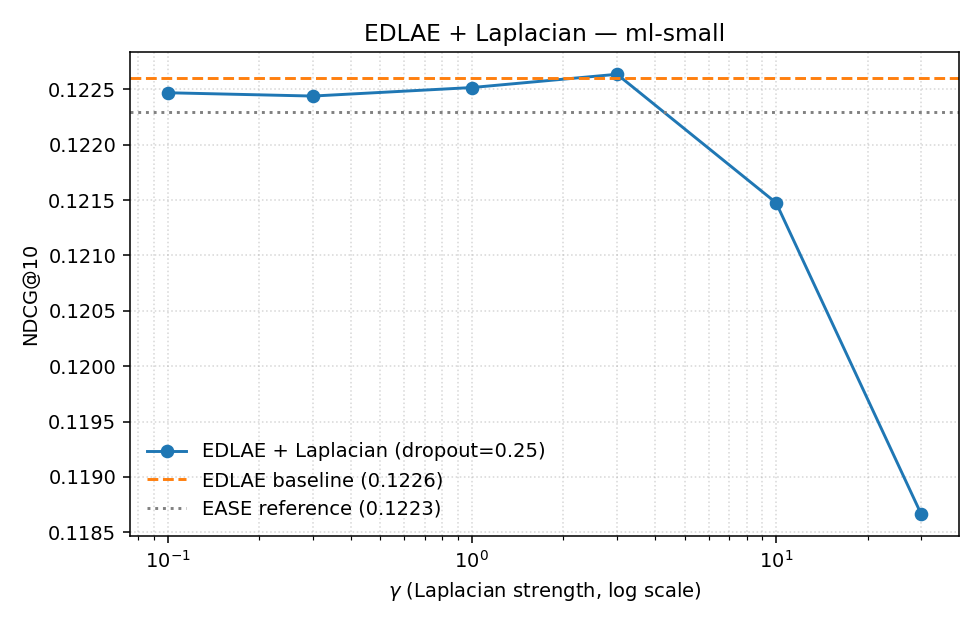

The data file committed next to this chart (first rows):
dataset, model, dropout, gamma, graph_source, NDCG@k, MAP@k, HitRate@k, Recall@k, train_time_s
ml-small, EASE, 0.0, 0.0, , 0.1223, 0.06013, 0.5008, 0.08759, 15.9
ml-small, EDLAE, 0.25, 0.0, , 0.1226, 0.06057, 0.4992, 0.08676, 1.935
ml-small, EDLAE, 0.5, 0.0, , 0.1215, 0.05992, 0.4975, 0.08595, 1.92
ml-small, EDLAE, 0.75, 0.0, , 0.117, 0.05768, 0.4789, 0.08044, 1.989
ml-small, EDLAE-Laplacian, 0.25, 0.1, rp3beta, 0.1225, 0.06049, 0.4992, 0.08648, 1.983
ml-small, EDLAE-Laplacian, 0.25, 0.3, rp3beta, 0.1224, 0.06044, 0.4992, 0.08661, 1.905
ml-small, EDLAE-Laplacian, 0.25, 1.0, rp3beta, 0.1225, 0.06056, 0.5008, 0.0867, 1.912
ml-small, EDLAE-Laplacian, 0.25, 3.0, rp3beta, 0.1226, 0.06083, 0.4992, 0.08671, 1.965
ml-small, EDLAE-Laplacian, 0.25, 10.0, rp3beta, 0.1215, 0.06032, 0.4924, 0.0861, 1.907
ml-small, EDLAE-Laplacian, 0.25, 30.0, rp3beta, 0.1187, 0.05866, 0.4857, 0.08299, 1.975
